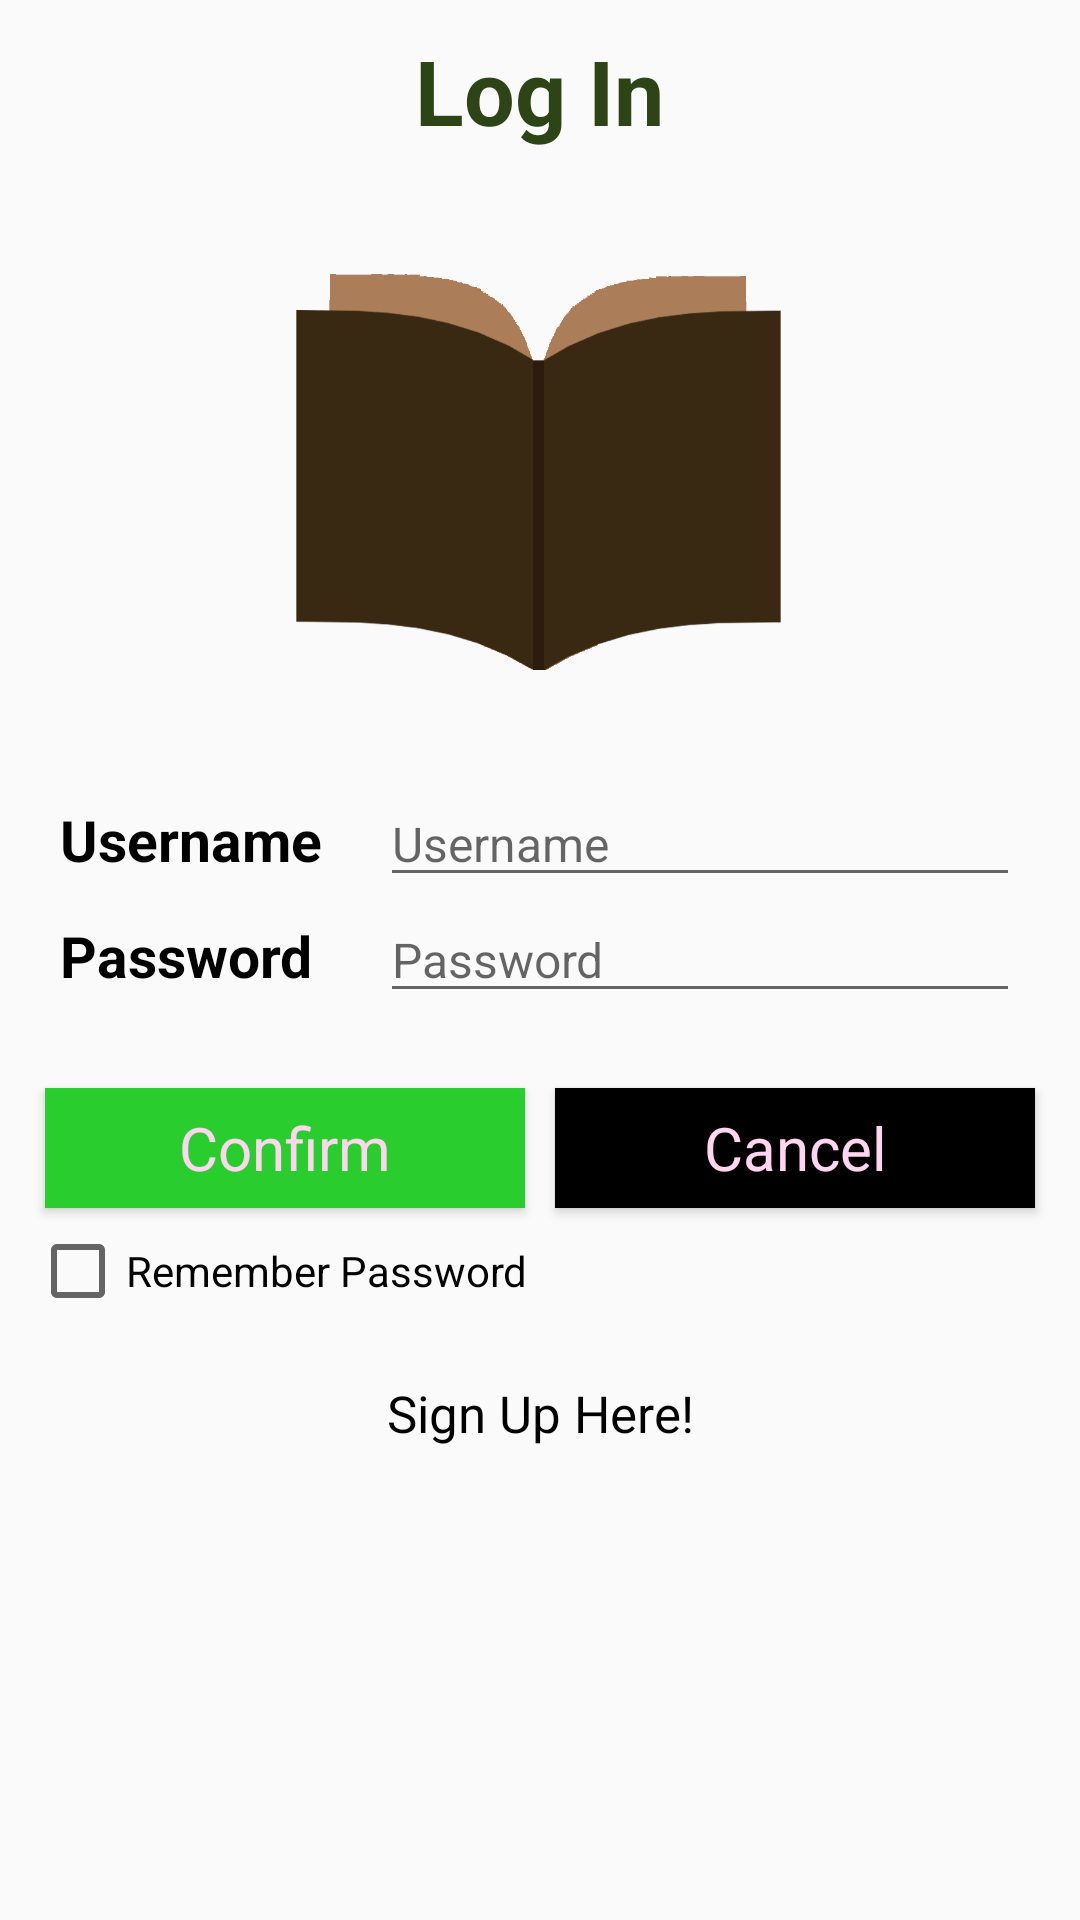

Android layout source for this screen:
<!-- AndroidManifest.xml: application theme Theme.AppCompat.Light -->
<!-- res/layout/activity_main.xml -->
<RelativeLayout xmlns:android="http://schemas.android.com/apk/res/android"
    xmlns:tools="http://schemas.android.com/tools" android:layout_width="match_parent"
    android:layout_height="match_parent"
    android:paddingBottom="@dimen/activity_vertical_margin"
    tools:context="com.example.arashi.myapplication.Activity.MainActivity"
    android:background="@drawable/whitepaper"
    >




    <RelativeLayout
        android:id="@+id/header_layout"
        android:layout_width="match_parent"
        android:layout_height="wrap_content"
        >

        <TextView
            android:id="@+id/login"
            style="@style/HeaderStyle1"
            android:layout_width="wrap_content"
            android:layout_height="wrap_content"
            android:layout_alignParentTop="true"
            android:layout_centerHorizontal="true"
            android:layout_margin="10dp"
            android:text="@string/login"
            android:textAppearance="?android:attr/textAppearanceLarge" />
    </RelativeLayout>

    <RelativeLayout
        android:id="@+id/banner"
        android:layout_width="match_parent"
        android:layout_height="wrap_content"
        android:layout_below="@id/header_layout">

        <ImageView
            android:src="@drawable/logo"
            android:layout_alignParentTop="true"
            android:layout_centerHorizontal="true"
            android:layout_width="match_parent"
            android:layout_height="200dp" />

    </RelativeLayout>

    <LinearLayout
        android:id="@+id/username_layout"
        android:layout_width="match_parent"
        android:layout_height="wrap_content"
        android:layout_below="@id/banner"
        android:orientation="horizontal"
        android:paddingLeft="20dp"
        android:paddingRight="20dp">

        <TextView
            android:id="@+id/username"
            style="@style/TextViewStyle1"
            android:layout_width="match_parent"
            android:layout_height="wrap_content"
            android:layout_weight="2"
            android:text="@string/username" />


        <EditText
            android:id="@+id/username_text"
            style="@style/EditTextStyle1"
            android:layout_width="match_parent"
            android:layout_height="wrap_content"
            android:layout_weight="1"
            android:hint="@string/username"
            android:textColor="@color/color_text_black"
            />
    </LinearLayout>

    <LinearLayout
        android:id="@+id/password_layout"
        android:layout_width="match_parent"
        android:layout_height="wrap_content"
        android:layout_below="@id/username_layout"
        android:orientation="horizontal"
        android:paddingLeft="20dp"
        android:paddingRight="20dp">

        <TextView
            android:id="@+id/password"
            style="@style/TextViewStyle1"
            android:layout_width="match_parent"
            android:layout_height="wrap_content"
            android:layout_weight="2"
            android:text="@string/password" />

        <EditText
            android:id="@+id/password_text"
            style="@style/EditTextPasswordStyle1"
            android:layout_width="match_parent"
            android:layout_height="wrap_content"
            android:layout_weight="1"
            android:hint="@string/password" />


    </LinearLayout>

    <LinearLayout
        android:id="@+id/button_layout"
        android:layout_width="match_parent"
        android:layout_height="wrap_content"
        android:layout_below="@id/password_layout"
        android:layout_marginTop="20dp"
        android:orientation="horizontal"
        android:layout_marginRight="10dp"
        android:layout_marginLeft="10dp">


        <Button
            android:id="@+id/button_confirm"
            style="@style/TextButtonStyle1"
            android:layout_width="match_parent"

            android:layout_height="40dp"
            android:layout_margin="5dp"
            android:layout_weight="1"
            android:background="@color/color_text_light_green"
            android:text="@string/confirm"
            android:onClick="onConfirmClicked"/>


        <Button
            android:id="@+id/button_cancel"
            style="@style/TextButtonStyle1"
            android:layout_width="match_parent"
            android:layout_height="40dp"
            android:layout_margin="5dp"
            android:layout_weight="1"
            android:background="@color/color_text_black"
            android:onClick="onClick"
            android:text="@string/cancel"  />
    </LinearLayout>
    <CheckBox
        android:id="@+id/checkbox1"
        android:layout_width="match_parent"
        android:layout_height="wrap_content"
        android:layout_below="@id/button_layout"
        android:layout_marginLeft="10dp"
        android:text="@string/remember_password"
        android:textColor="@color/color_text_black"
        />
    <TextView
        android:id="@+id/SignUpText"
        android:layout_width="match_parent"
        android:layout_height="wrap_content"
        android:layout_below="@id/checkbox1"
        android:layout_marginTop="20dp"
        android:gravity="center_horizontal"
        android:onClick="onSignUpClicked"
        android:text="@string/sign_up_here"
        android:textColor="@color/color_text_black"
        android:textSize="17sp"
        />
</RelativeLayout>
<!-- resources referenced by this layout -->
<resources>
  <color name="color_text_black">#000000</color>
  <color name="color_text_light_green">#f422ce27</color>
  <dimen name="activity_vertical_margin">16dp</dimen>
  <!-- drawable logo: png bitmap (drawable-hdpi, 20026 bytes) -->
  <string name="cancel">Cancel</string>
  <string name="confirm">Confirm</string>
  <string name="login">Log In</string>
  <string name="password">Password</string>
  <string name="remember_password">Remember Password</string>
  <string name="sign_up_here">Sign Up Here!</string>
  <string name="username">Username</string>
  <style name="EditTextPasswordStyle1" parent="@android:Widget.TextView">
          <item name="android:textSize">16sp</item>
          <item name="android:singleLine">true</item>
          <item name="android:password">true</item>
          <item name="android:textColor">@color/color_text_black</item>
      </style>
  <style name="EditTextStyle1" parent="@android:Widget.TextView">
          <item name="android:textSize">16sp</item>
          <item name="android:singleLine">true</item>
          <item name="android:textColor">@color/color_text_black</item>
      </style>
  <style name="HeaderStyle1" parent="@android:Widget.TextView">
          <item name="android:textSize">30sp</item>
          <item name="android:textStyle">bold</item>
          <item name="android:textColor">@color/color_text_green</item>
      </style>
  <style name="TextButtonStyle1" parent="@android:Widget.TextView">
          <item name="android:textSize">20sp</item>
          <item name="android:textColor">@color/color_text_white</item>
      </style>
  <style name="TextViewStyle1" parent="@android:Widget.TextView">
          <item name="android:textSize">19sp</item>
          <item name="android:textStyle">bold</item>
          <item name="android:textColor">@color/color_text_black</item>
      </style>
  <color name="color_text_green">#2C4416</color>
  <color name="color_text_white">#ffd5ef</color>
</resources>
